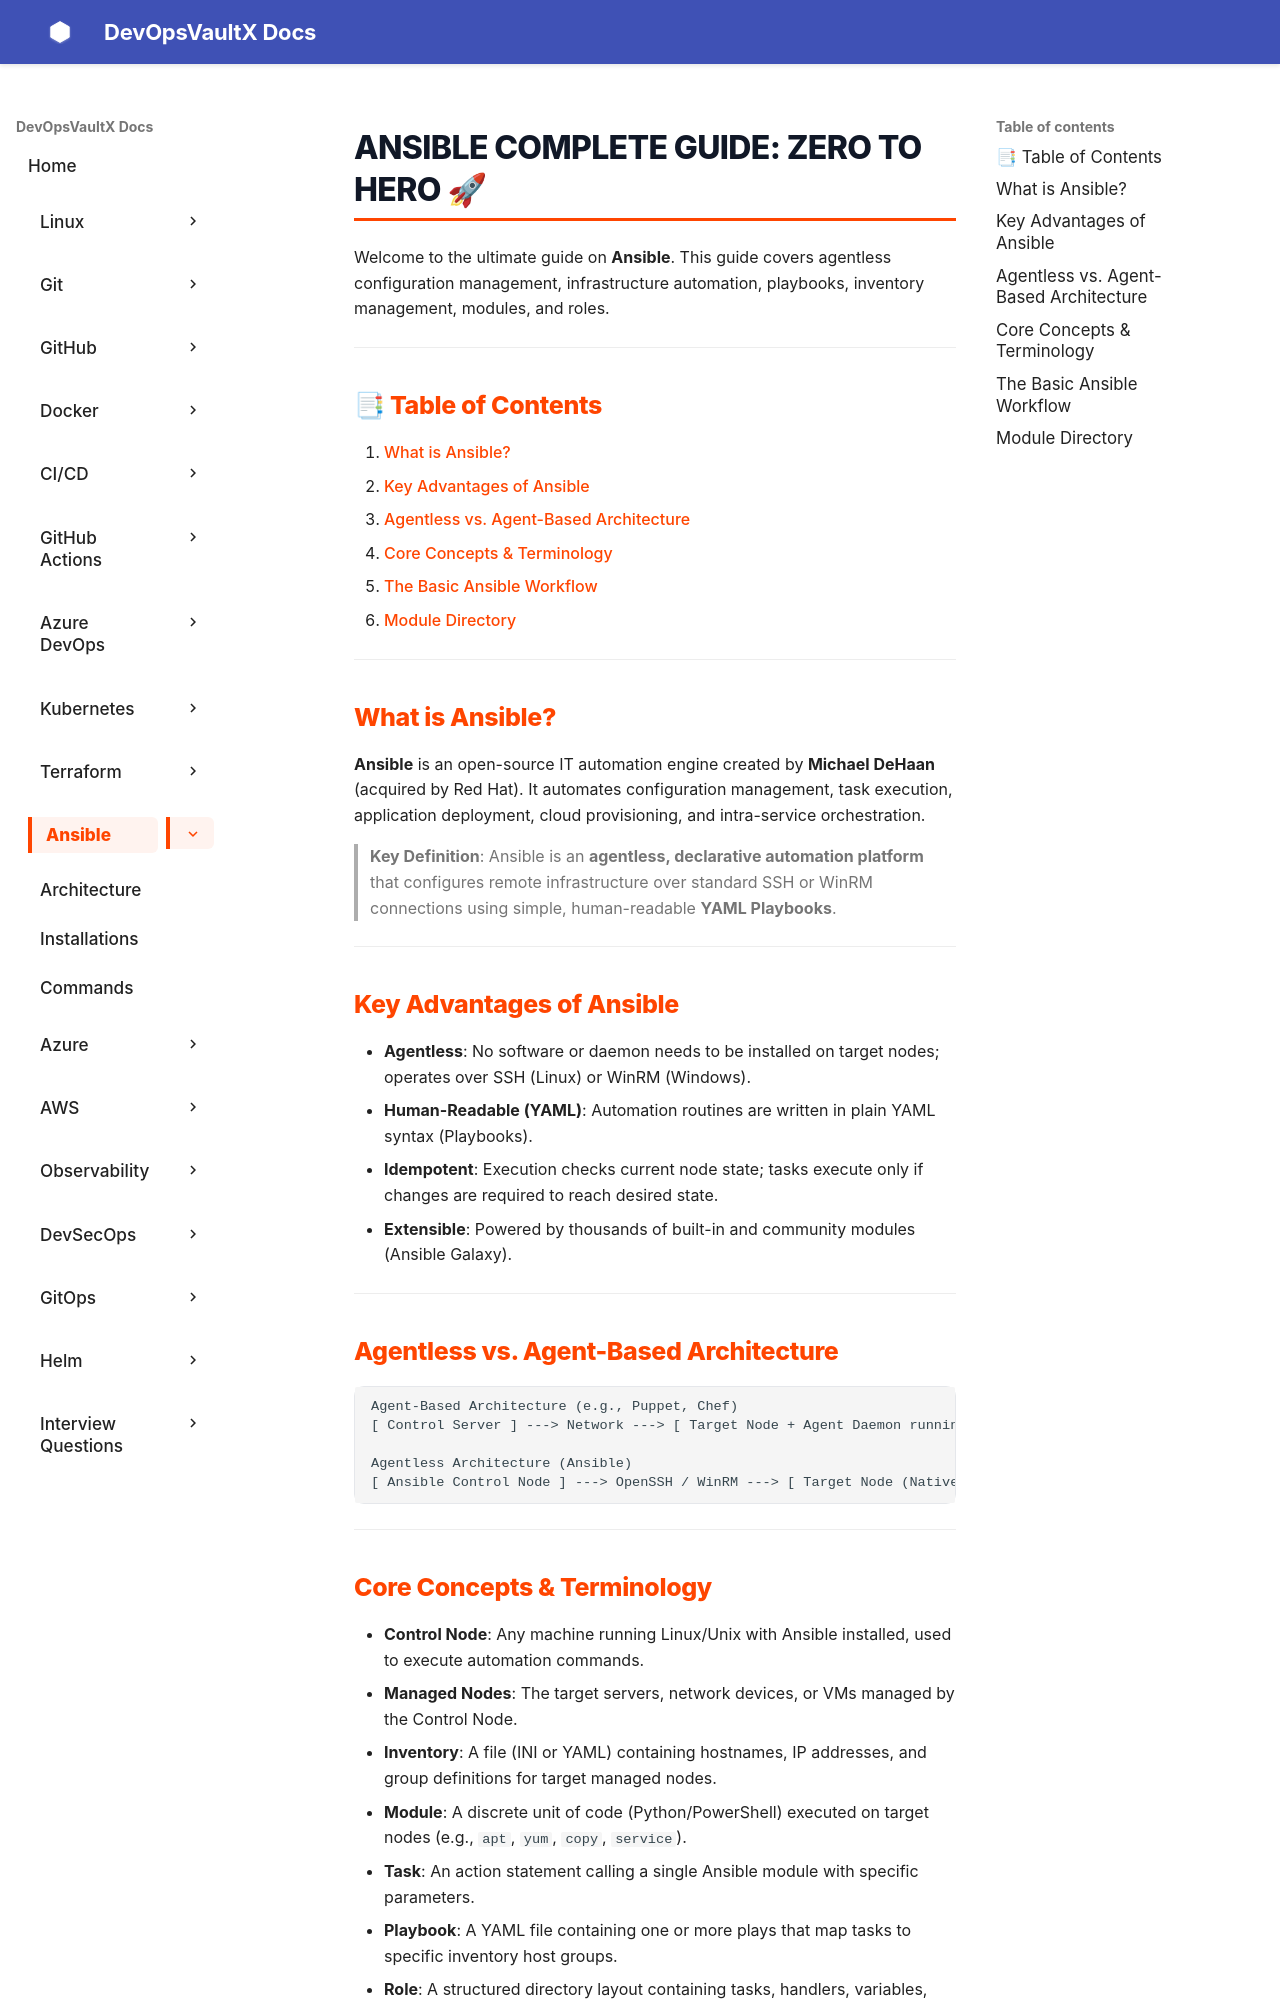

repository: sachinthokal/docs-for-devops · page: ansible/index.html · generator: mkdocs

# Ansible Complete Guide: Zero to Hero 🚀

Welcome to the ultimate guide on **Ansible**. This guide covers agentless configuration management, infrastructure automation, playbooks, inventory management, modules, and roles.

---

## 📑 Table of Contents
1. [What is Ansible?](#what-is-ansible)
2. [Key Advantages of Ansible](#key-advantages-of-ansible)
3. [Agentless vs. Agent-Based Architecture](#agentless-vs-agent-based-architecture)
4. [Core Concepts & Terminology](#core-concepts-terminology)
5. [The Basic Ansible Workflow](#the-basic-ansible-workflow)
6. [Module Directory](#module-directory)

---

## What is Ansible?

**Ansible** is an open-source IT automation engine created by **Michael DeHaan** (acquired by Red Hat). It automates configuration management, task execution, application deployment, cloud provisioning, and intra-service orchestration.

> **Key Definition**: Ansible is an **agentless, declarative automation platform** that configures remote infrastructure over standard SSH or WinRM connections using simple, human-readable **YAML Playbooks**.

---

## Key Advantages of Ansible

- **Agentless**: No software or daemon needs to be installed on target nodes; operates over SSH (Linux) or WinRM (Windows).
- **Human-Readable (YAML)**: Automation routines are written in plain YAML syntax (Playbooks).
- **Idempotent**: Execution checks current node state; tasks execute only if changes are required to reach desired state.
- **Extensible**: Powered by thousands of built-in and community modules (Ansible Galaxy).

---

## Agentless vs. Agent-Based Architecture

```
Agent-Based Architecture (e.g., Puppet, Chef)
[ Control Server ] ---> Network ---> [ Target Node + Agent Daemon running ]

Agentless Architecture (Ansible)
[ Ansible Control Node ] ---> OpenSSH / WinRM ---> [ Target Node (Native OS) ]
```

---
